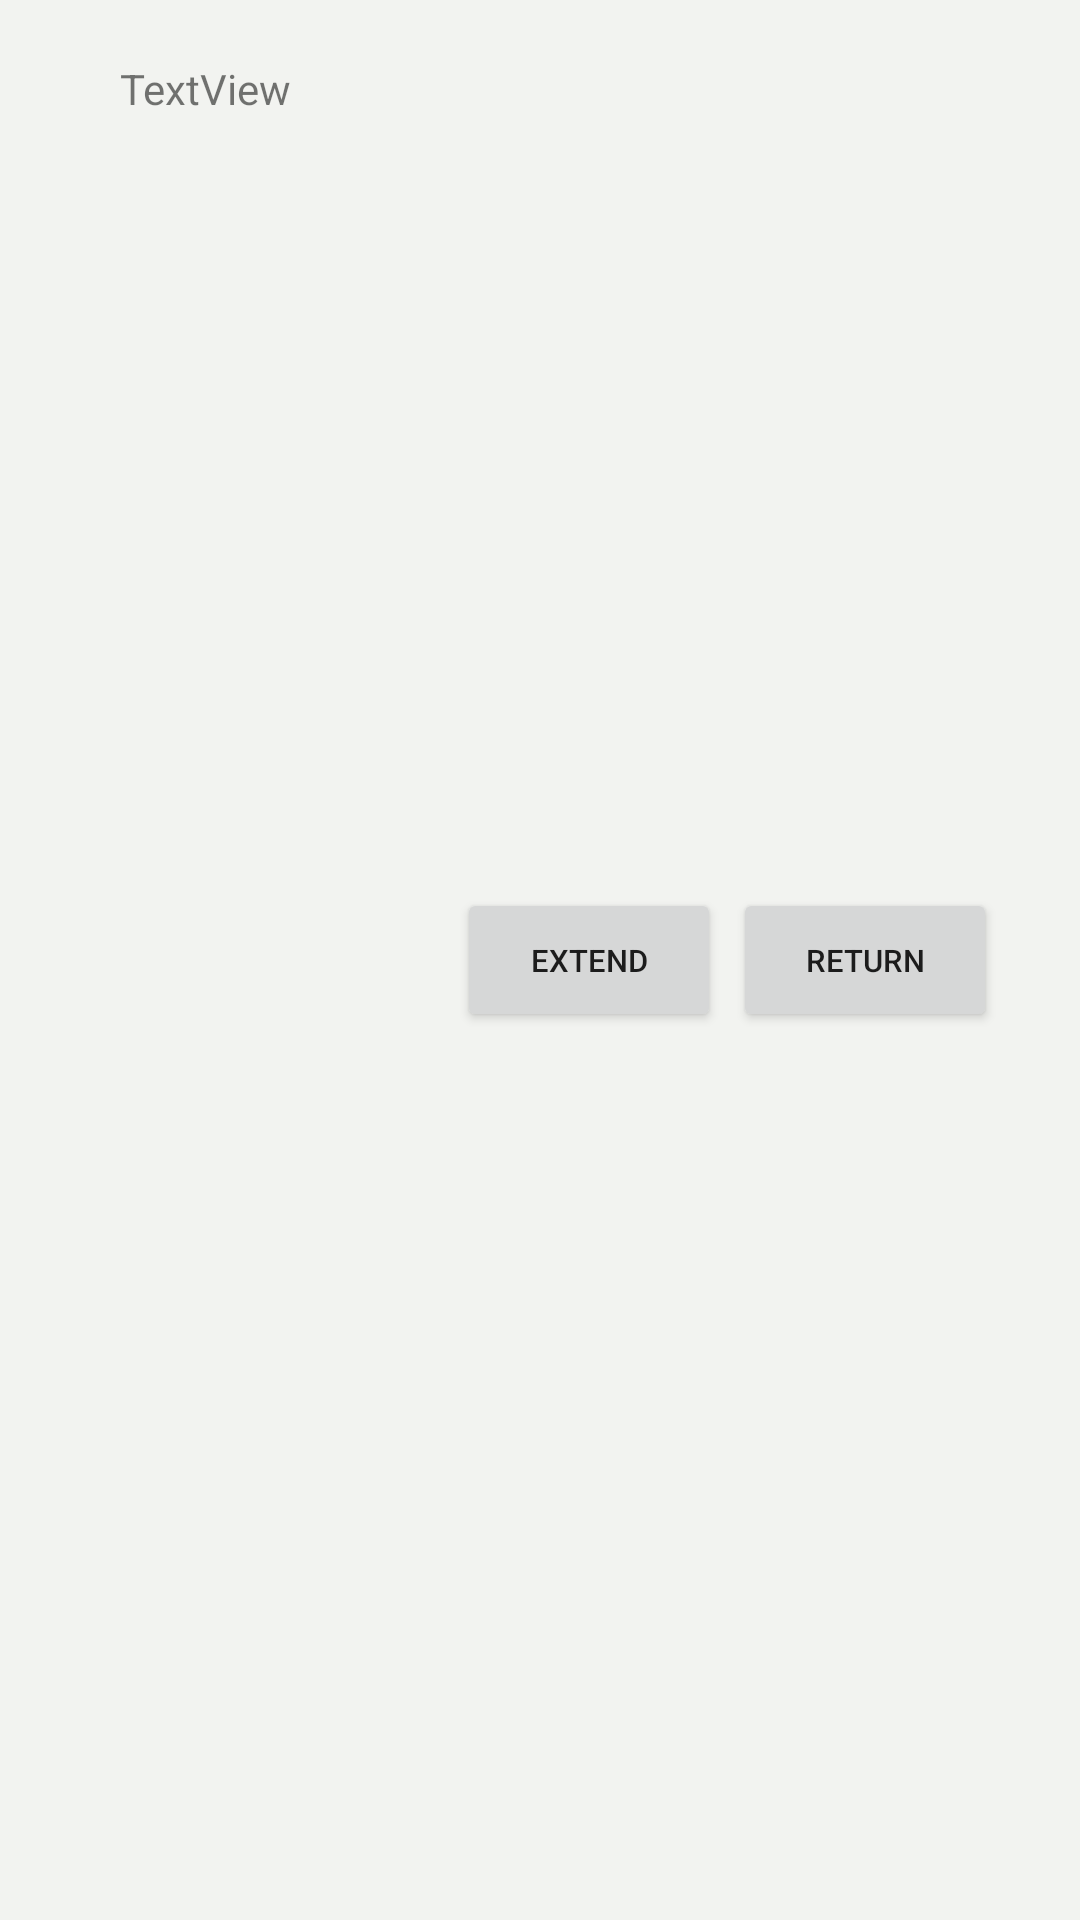

Android layout source for this screen:
<!-- AndroidManifest.xml: application theme Theme.LibraryManagementSystem -->
<!-- res/layout/return_item.xml -->
<?xml version="1.0" encoding="utf-8"?>
<androidx.constraintlayout.widget.ConstraintLayout xmlns:android="http://schemas.android.com/apk/res/android"
    xmlns:app="http://schemas.android.com/apk/res-auto"
    xmlns:tools="http://schemas.android.com/tools"
    android:layout_width="match_parent"
    android:layout_height="wrap_content"
    android:id="@+id/returnItems"
    android:background="#F2F3F0"
    app:cardBackgroundColor="@color/white"
    app:cardCornerRadius="15dp"

    android:paddingLeft="20dp"
    android:paddingRight="20dp"
    app:cardElevation="0dp">

    <TextView
        android:id="@+id/textView"
        android:layout_width="wrap_content"
        android:layout_height="wrap_content"
        android:layout_marginStart="20dp"
        android:layout_marginTop="20dp"
        android:layout_marginEnd="20dp"
        android:layout_marginBottom="20dp"
        android:text="TextView"
        app:layout_constraintBottom_toBottomOf="parent"
        app:layout_constraintEnd_toEndOf="parent"
        app:layout_constraintHorizontal_bias="0.0"
        app:layout_constraintStart_toStartOf="parent"
        app:layout_constraintTop_toTopOf="parent"
        app:layout_constraintVertical_bias="0.0" />

    <Button
        android:id="@+id/buttonExtend"
        android:layout_width="wrap_content"
        android:layout_height="wrap_content"
        android:layout_gravity="right"
        android:text="extend"
        android:textSize="5pt"
        app:layout_constraintBottom_toBottomOf="parent"
        app:layout_constraintEnd_toStartOf="@+id/buttonReturn"
        app:layout_constraintHorizontal_bias="0.935"
        app:layout_constraintStart_toEndOf="@+id/textView"
        app:layout_constraintTop_toTopOf="parent" />

    <Button
        android:id="@+id/buttonReturn"
        android:layout_width="wrap_content"
        android:layout_height="wrap_content"
        android:layout_gravity="right"
        android:text="return"
        android:textSize="5pt"
        app:layout_constraintBottom_toBottomOf="parent"
        app:layout_constraintEnd_toEndOf="parent"
        app:layout_constraintHorizontal_bias="0.951"
        app:layout_constraintStart_toEndOf="@+id/textView"
        app:layout_constraintTop_toTopOf="parent" />

</androidx.constraintlayout.widget.ConstraintLayout>
<!-- resources referenced by this layout -->
<resources>
  <color name="white">#FFFFFFFF</color>
  <style name="Theme.LibraryManagementSystem" parent="Theme.MaterialComponents.DayNight.DarkActionBar">
          
          <item name="colorPrimary">@color/brown</item>
          <item name="colorPrimaryVariant">@color/brown</item>
          <item name="colorOnPrimary">@color/white</item>
          
          <item name="colorSecondary">@color/teal_200</item>
          <item name="colorSecondaryVariant">@color/teal_700</item>
          <item name="colorOnSecondary">@color/black</item>
          
          <item name="android:statusBarColor">?attr/colorPrimaryVariant</item>
          
      </style>
  <color name="brown">#B18904</color>
  <color name="teal_200">#FF03DAC5</color>
  <color name="teal_700">#FF018786</color>
  <color name="black">#FF000000</color>
</resources>
